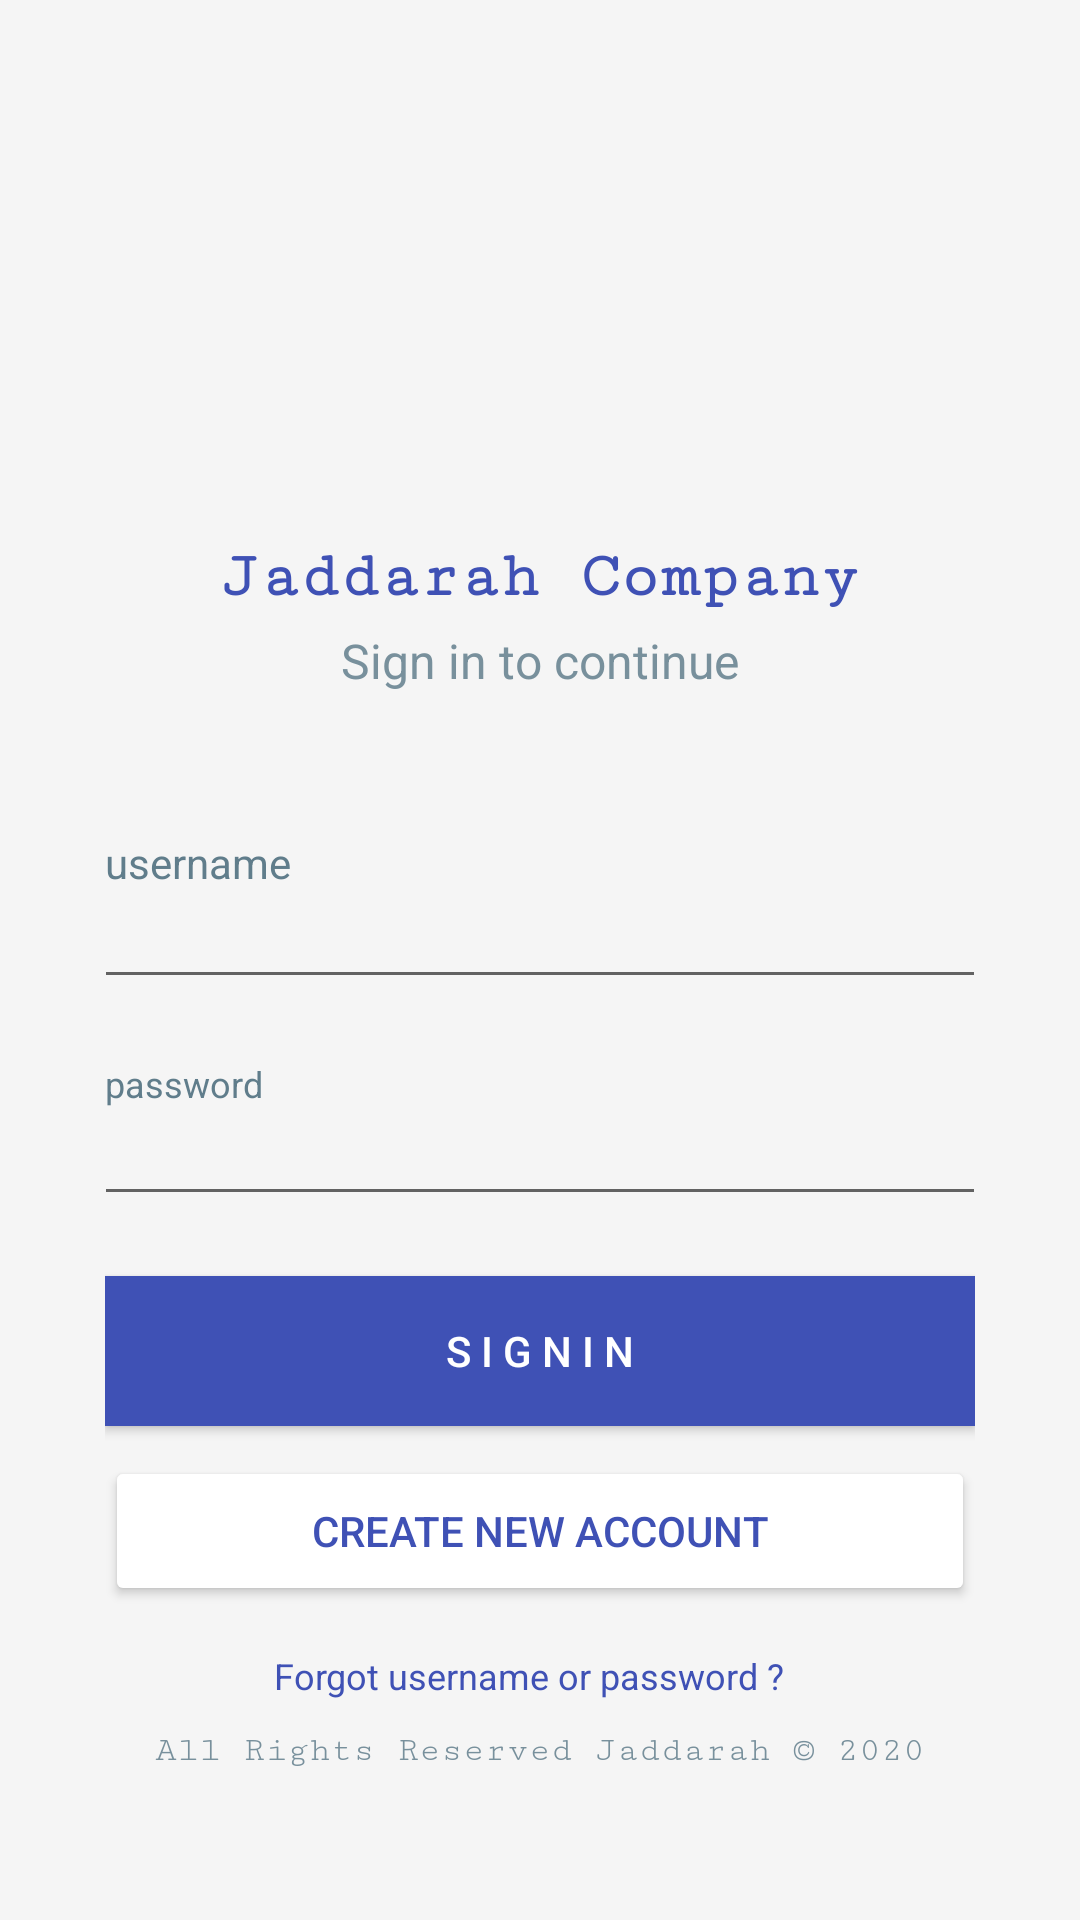

Android layout source for this screen:
<!-- AndroidManifest.xml: application theme Theme.JaddarahCompany -->
<!-- res/layout/activity_sign_in.xml -->
<?xml version="1.0" encoding="utf-8"?>
<RelativeLayout xmlns:android="http://schemas.android.com/apk/res/android"
    xmlns:app="http://schemas.android.com/apk/res-auto"
    xmlns:tools="http://schemas.android.com/tools"
    android:layout_width="match_parent"
    android:layout_height="match_parent"
    android:background="#F5F5F5"
    android:layoutDirection="ltr"
    tools:context=".SignIn">


    <LinearLayout
        android:id="@+id/layout"
        android:layout_width="320dp"
        android:layout_height="match_parent"
        android:layout_centerInParent="true"
        android:orientation="vertical"
        android:padding="15dp"
        tools:ignore="UselessParent">

        <View
            android:layout_width="0dp"
            android:layout_height="10dp" />

        <ImageView
            android:layout_width="match_parent"
            android:layout_height="150dp"
            android:layout_gravity="center"
            android:scaleType="centerCrop"
            android:contentDescription="@string/app_name"
            android:padding="20dp"
            android:src="@drawable/ic_launcher_background" />

        <TextView
            android:layout_width="wrap_content"
            android:layout_height="wrap_content"
            android:layout_gravity="center_horizontal"
            android:layout_marginTop="5dp"
            android:fontFamily="serif-monospace"
            android:gravity="center"
            android:text="@string/app_name"
            android:textAppearance="@style/Base.TextAppearance.AppCompat.Large"
            android:textColor="@color/colorPrimary"
            android:textStyle="bold" />

        <TextView
            android:id="@+id/txtview"
            android:layout_width="wrap_content"
            android:layout_height="wrap_content"
            android:layout_gravity="center_horizontal"
            android:layout_marginTop="5dp"
            android:text="Sign in to continue"
            android:textAppearance="@style/Base.TextAppearance.AppCompat.Subhead"
            android:textColor="#78909C" />

        <View
            android:layout_width="0dp"
            android:layout_height="0dp"
            android:layout_weight="1" />

        <TextView
            android:layout_width="wrap_content"
            android:layout_height="wrap_content"
            android:layout_marginTop="20dp"
            android:text="username"
            android:textAlignment="center"
            android:textColor="#607D8B" />

        <com.google.android.material.textfield.TextInputEditText
            android:id="@+id/username"
            style="@style/EditText.Blue"
            android:layout_width="match_parent"
            android:layout_height="wrap_content"
            android:layout_marginLeft="-4dp"
            android:layout_marginRight="-4dp"
            android:inputType="text"
            android:maxLength="50"
            android:maxLines="1"
            android:singleLine="true"
            android:textColor="#37474F" />

        <View
            android:layout_width="0dp"
            android:layout_height="20dp" />

        <TextView
            android:layout_width="wrap_content"
            android:layout_height="wrap_content"
            android:text="password"
            android:textAlignment="center"
            android:textAppearance="@style/Base.TextAppearance.AppCompat.Caption"
            android:textColor="#607D8B" />

        <com.google.android.material.textfield.TextInputEditText
            android:id="@+id/password"
            style="@style/EditText.Blue"
            android:layout_width="match_parent"
            android:layout_height="wrap_content"
            android:layout_marginLeft="-4dp"
            android:layout_marginRight="-4dp"
            android:inputType="textPassword"
            android:maxLength="50"
            android:maxLines="1"
            android:singleLine="true"
            android:textColor="#37474F" />

        <View
            android:layout_width="0dp"
            android:layout_height="20dp" />

        <Button
            android:id="@+id/btn_sign_in"
            android:layout_width="match_parent"
            android:layout_height="50dp"
            android:layout_gravity="center"
            android:background="@color/colorPrimary"
            android:text="S I G N I N"
            android:textColor="@android:color/white"
            android:padding="10dp"
            />

        <Button
            android:id="@+id/btn_new_account"
            android:layout_width="match_parent"
            android:layout_height="50dp"
            android:layout_gravity="center"
            android:layout_marginTop="10dp"
            android:backgroundTint="@color/white"
            android:text="Create New Account"
            android:textColor="@color/colorPrimary"
            android:padding="10dp"
            />


        <View
            android:layout_width="0dp"
            android:layout_height="15dp" />

        <TextView
            android:id="@+id/forgotPassword"
            android:layout_width="wrap_content"
            android:layout_height="wrap_content"
            android:layout_marginEnd="2dp"
            android:layout_gravity="center"
            android:text="Forgot username or password ? "
            android:textAppearance="@style/Base.TextAppearance.AppCompat.Caption"
            android:textColor="@color/colorPrimary" />

        <TextView
            android:layout_width="wrap_content"
            android:layout_height="wrap_content"
            android:layout_gravity="center"
            android:autoLink="none"
            android:fontFamily="serif-monospace"
            android:layout_marginTop="10dp"
            android:text="All Rights Reserved Jaddarah © 2020"
            android:textAppearance="@style/Base.TextAppearance.AppCompat.Caption"
            android:textColor="#78909C" />

        <View
            android:layout_width="0dp"
            android:layout_height="35dp" />
    </LinearLayout>

</RelativeLayout>
<!-- resources referenced by this layout -->
<resources>
  <color name="colorPrimary">#3F51B5</color>
  <color name="white">#FFFFFFFF</color>
  <string name="app_name">Jaddarah Company</string>
  <style name="EditText.Blue" parent="@style/Theme.JaddarahCompany">
          <item name="colorControlActivated">@color/colorPrimary</item>
          <item name="colorControlHighlight">@color/colorPrimary</item>
          <item name="colorControlNormal">@color/colorPrimaryLight</item>
      </style>
  <style name="Theme.JaddarahCompany" parent="Theme.MaterialComponents.DayNight.NoActionBar">
  
          
          <item name="colorPrimary">@color/colorPrimary</item>
          <item name="colorPrimaryVariant">@color/colorPrimaryDark</item>
          <item name="colorOnPrimary">@color/white</item>
  
          
          <item name="colorSecondary">@color/colorPrimary</item>
          <item name="colorSecondaryVariant">@color/teal_700</item>
          <item name="colorOnSecondary">@color/white</item>
  
          
          <item name="android:statusBarColor" tools:targetApi="l">?attr/colorPrimaryVariant</item>
          
      </style>
  <color name="colorPrimaryLight">#FF60358D</color>
  <color name="colorPrimaryDark">#E23F51B5</color>
  <color name="teal_700">#FF018786</color>
</resources>
